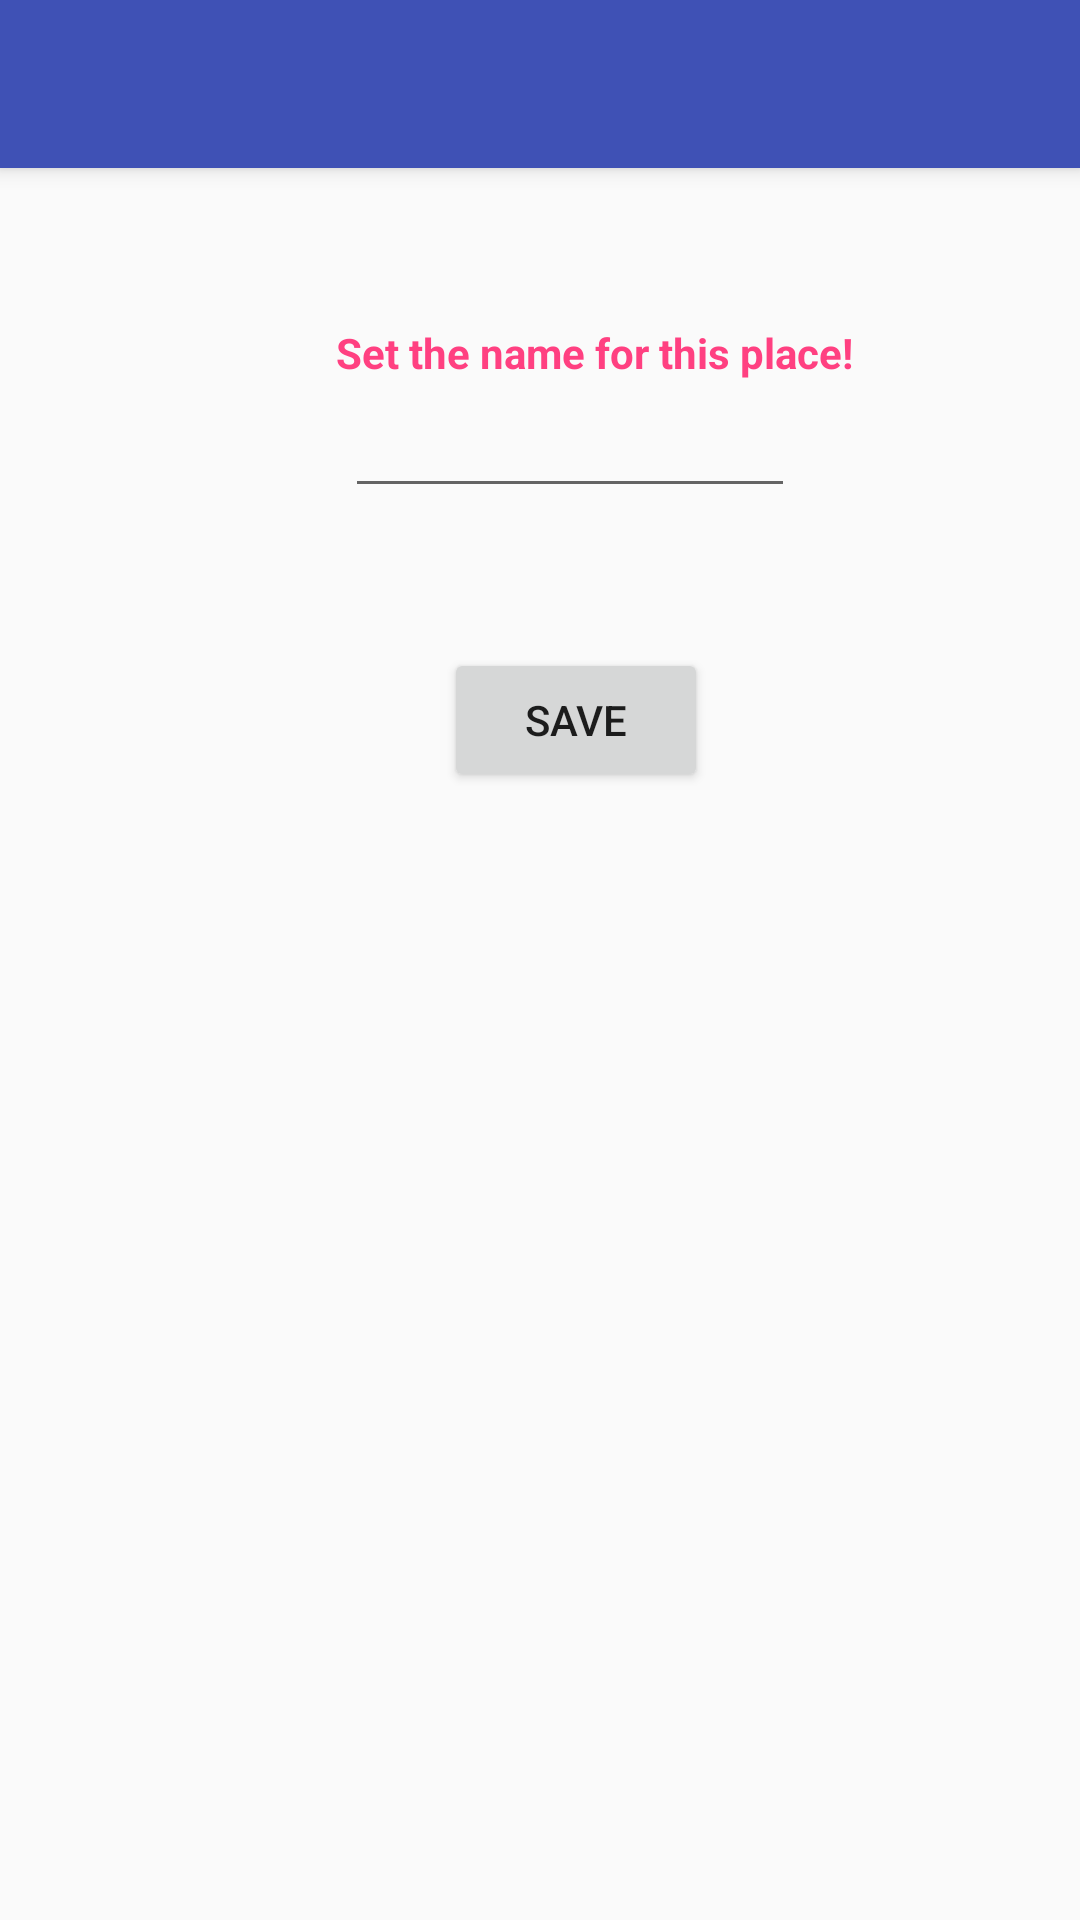

Here is an Android app screen rendered from its layout file. Give the layout XML and the strings, colors and styles it references.
<!-- AndroidManifest.xml: application theme AppTheme -->
<!-- res/layout/activity_add_place.xml -->
<?xml version="1.0" encoding="utf-8"?>
<android.support.design.widget.CoordinatorLayout xmlns:android="http://schemas.android.com/apk/res/android"
    xmlns:app="http://schemas.android.com/apk/res-auto"
    xmlns:tools="http://schemas.android.com/tools"
    android:layout_width="match_parent"
    android:layout_height="match_parent"
    tools:context="com.example.a1_keyfinder.AddPlaceActivity">
<include layout="@layout/content_add_place"/>
    <android.support.design.widget.AppBarLayout
        android:layout_width="match_parent"
        android:layout_height="wrap_content"
        android:theme="@style/AppTheme.AppBarOverlay">

        <android.support.v7.widget.Toolbar
            android:id="@+id/toolbar"
            android:layout_width="match_parent"
            android:layout_height="?attr/actionBarSize"
            android:background="?attr/colorPrimary"
            app:popupTheme="@style/AppTheme.PopupOverlay" />

    </android.support.design.widget.AppBarLayout>

</android.support.design.widget.CoordinatorLayout>
<!-- res/layout/content_add_place.xml (included above) -->
<?xml version="1.0" encoding="utf-8"?>
<android.support.constraint.ConstraintLayout xmlns:android="http://schemas.android.com/apk/res/android"
    xmlns:app="http://schemas.android.com/apk/res-auto"
    xmlns:tools="http://schemas.android.com/tools"
    android:id="@+id/constraintLayout"
    android:layout_width="match_parent"
    android:layout_height="match_parent"
    app:layout_behavior="@string/appbar_scrolling_view_behavior"
    tools:context="com.example.a1_keyfinder.AddPlaceActivity"
    tools:showIn="@layout/activity_add_place"
    >

        <TextView
            android:id="@+id/textView3"
            android:layout_width="wrap_content"
            android:layout_height="0dp"
            android:layout_marginStart="112dp"
            android:layout_marginLeft="112dp"
            android:layout_marginTop="52dp"
            android:text="Set the name for this place!"
            android:textColor="@color/colorAccent"
            android:textStyle="bold"
            app:layout_constraintStart_toStartOf="parent"
            app:layout_constraintTop_toTopOf="parent" />

        <EditText
            android:id="@+id/tfPlaceName"
            android:layout_width="150dp"
            android:layout_height="wrap_content"
            android:layout_weight="1"
            android:ems="10"
            android:text=""
            android:layout_marginStart="115dp"
            android:layout_marginLeft="112dp"
            android:layout_marginTop="72dp"
            app:layout_constraintStart_toStartOf="parent"
            app:layout_constraintTop_toTopOf="parent"/>

        <Button
            android:id="@+id/button4"
            android:layout_width="wrap_content"
            android:layout_height="wrap_content"
            android:layout_marginStart="148dp"
            android:layout_marginLeft="148dp"
            android:layout_marginTop="160dp"
            android:text="SAVE"
            app:layout_constraintStart_toStartOf="parent"
            app:layout_constraintTop_toTopOf="parent"
            android:onClick="onSaveLocation"/>
</android.support.constraint.ConstraintLayout>
<!-- resources referenced by this layout -->
<resources>
  <color name="colorAccent">#FF4081</color>
  <style name="AppTheme.AppBarOverlay" parent="ThemeOverlay.AppCompat.Dark.ActionBar" />
  <style name="AppTheme.PopupOverlay" parent="ThemeOverlay.AppCompat.Light" />
  <style name="AppTheme" parent="Theme.AppCompat.Light.DarkActionBar">
          
          <item name="colorPrimary">@color/colorPrimary</item>
          <item name="colorPrimaryDark">@color/colorPrimaryDark</item>
          <item name="colorAccent">@color/colorAccent</item>
      </style>
  <color name="colorPrimary">#3F51B5</color>
  <color name="colorPrimaryDark">#303F9F</color>
</resources>
